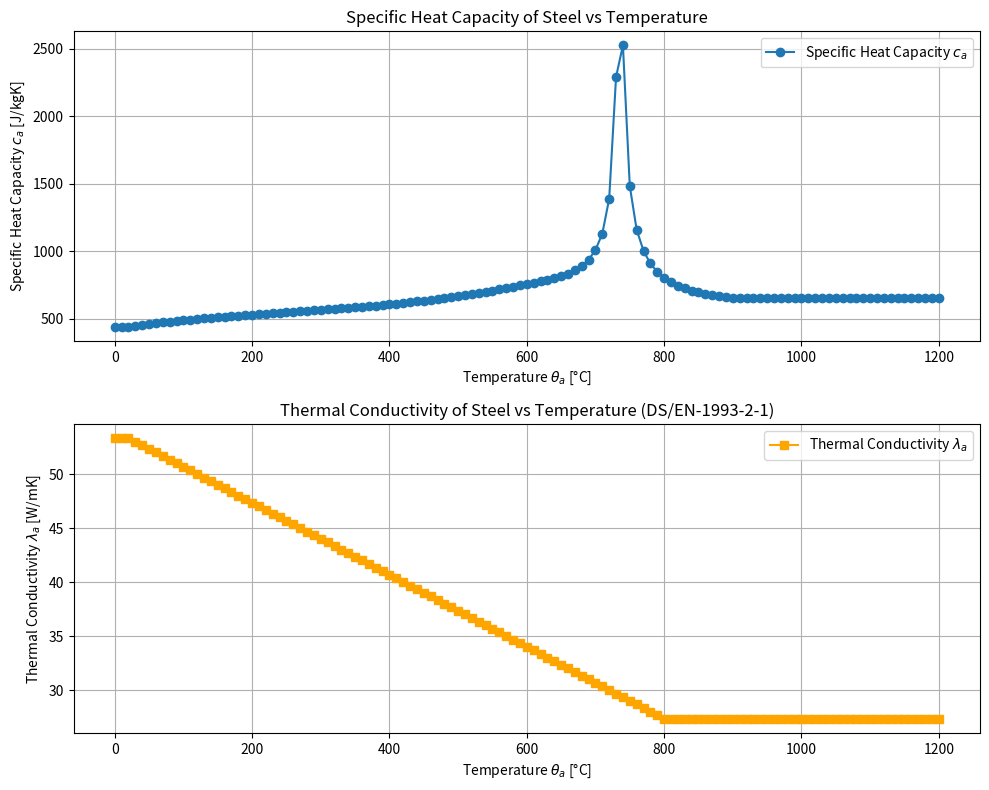

Write the Python code that produced this figure.
import numpy as np
import matplotlib.pyplot as plt

def steel_heat_capacity(theta):
    """Returns specific heat capacity ca [J/kgK] for steel at temperature theta [°C]."""
    ca = np.zeros_like(theta, dtype=float)
    # For 20°C ≤ θa < 600°C
    mask1 = (theta >= 20) & (theta < 600)
    ca[mask1] = (
        425
        + 7.73e-1 * theta[mask1]
        - 1.69e-3 * theta[mask1] ** 2
        + 2.22e-6 * theta[mask1] ** 3
    )
    # For 600°C ≤ θa < 735°C
    mask2 = (theta >= 600) & (theta < 735)
    ca[mask2] = 666 + 13002 / (738 - theta[mask2])
    # For 735°C ≤ θa < 900°C
    mask3 = (theta >= 735) & (theta < 900)
    ca[mask3] = 545 + 17820 / (theta[mask3] - 731)
    # For 900°C ≤ θa ≤ 1200°C
    mask4 = (theta >= 900) & (theta <= 1200)
    ca[mask4] = 650
    # For theta < 20°C, extrapolate as constant
    ca[theta < 20] = ca[mask1][0] if np.any(mask1) else 425
    return ca

def steel_thermal_conductivity(theta):
    """Returns thermal conductivity lambda_a [W/mK] for steel at temperature theta [°C] (DS/EN-1993-2-1)."""
    la = np.zeros_like(theta, dtype=float)
    # For 20°C ≤ θa < 800°C
    mask1 = (theta >= 20) & (theta < 800)
    la[mask1] = 54 - 3.33e-2 * theta[mask1]
    # For 800°C ≤ θa ≤ 1200°C
    mask2 = (theta >= 800) & (theta <= 1200)
    la[mask2] = 27.3
    # For theta < 20°C, extrapolate as constant
    la[theta < 20] = la[mask1][0] if np.any(mask1) else 54
    return la

# Extracted data points in the interval 0-1200°C with 10°C resolution
theta_points = np.arange(0, 1201, 10)
ca_points = steel_heat_capacity(theta_points)
la_points = steel_thermal_conductivity(theta_points)

# ...existing code...

# Save temperature and thermal conductivity to a text file in the specified directory
output_path = r"C:\Users\<user>\Thermal\ThermalDataInter.txt"
output_data = np.column_stack((theta_points, la_points))
np.savetxt(output_path, output_data, fmt="%.1f\t%.4f", header="Temperature[°C]\tThermalConductivity[W/mK]", comments='')

# ...existing code...
# ...existing code...
plt.figure(figsize=(10, 8))

plt.subplot(2, 1, 1)
plt.plot(theta_points, ca_points, marker='o', label="Specific Heat Capacity $c_a$")
plt.xlabel("Temperature $\\theta_a$ [°C]")
plt.ylabel("Specific Heat Capacity $c_a$ [J/kgK]")
plt.title("Specific Heat Capacity of Steel vs Temperature")
plt.grid(True)
plt.legend()

plt.subplot(2, 1, 2)
plt.plot(theta_points, la_points, marker='s', color='orange', label="Thermal Conductivity $\\lambda_a$")
plt.xlabel("Temperature $\\theta_a$ [°C]")
plt.ylabel("Thermal Conductivity $\\lambda_a$ [W/mK]")
plt.title("Thermal Conductivity of Steel vs Temperature (DS/EN-1993-2-1)")
plt.grid(True)
plt.legend()

plt.tight_layout()
plt.show()

